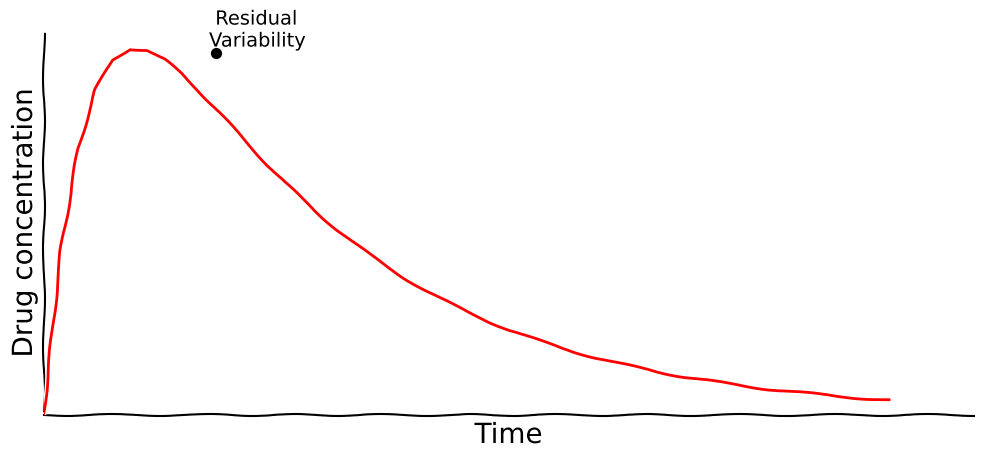

Python code for this plot:


import numpy
import matplotlib 
import random 
matplotlib.use('Agg')

import matplotlib.pyplot as plt 
plt.xkcd() 

X = numpy.linspace(0, 12)
Y = 500 * 1.5 /25/(1.5 - 0.32) * (numpy.exp(-0.32*X) - numpy.exp(-1.5*X)) 

fig = plt.figure(figsize = (12,5), facecolor="white")
axes= plt.subplot(111) 
plt.plot(X,Y, color='r', linewidth=2, linestyle='-', zorder=+10)
axes.set_xlim(X.min(), X.max()) 
axes.set_ylim(1.01 * Y.min(), 1.01* Y.max()) 

axes.spines['top'].set_color('none') 
axes.spines['right'].set_color('none') 

axes.xaxis.set_ticks_position('bottom')
axes.yaxis.set_ticks_position('left')

axes.spines['bottom'].set_position(("data", 0))
axes.spines['left'].set_position(("data", X.min())) 

axes.set_xticks([]) 
axes.set_yticks([]) 

time = [5, 10, 15]
axes.set_xlim(1.05 * X.min(), 1.10 * X.max())
axes.set_ylim( 1.15 * Y.min(), 1.05 * Y.max()) 
axes.axvline(X[time[1]], ymin=Y[time[1]], ymax=Y[time[1]] + 2, color="0.5", ls="--") 
plt.scatter(X[time[1]], Y[time[1]]+ 2, s=50, zorder=+12, c='k') 
plt.text(X[time[1]] - 0.1, Y[time[1]] + 2.1, " Residual\nVariability", ha="left", va="bottom")
plt.ylabel(" Drug concentration ", fontsize=20 ,y=0.5)
plt.xlabel(" Time ", fontsize=20) 
plt.savefig('test_1.eps') 
